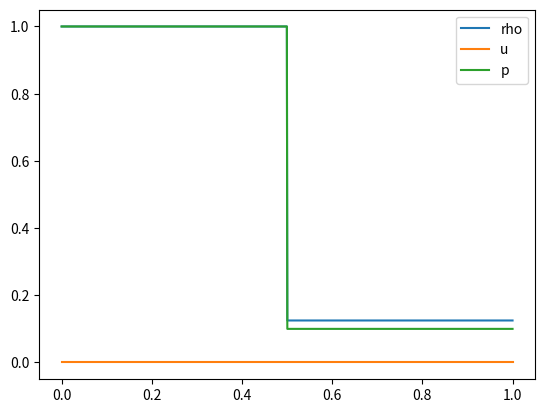

Reproduce this figure in Python.
import numpy as np
import matplotlib.pyplot as plt
import matplotlib.animation as animation

# 参数设置
delta_x = 0.001
delta_t = 0.0002
t_end = 0.14
gama = 1.4
time_steps = int(t_end / delta_t)
# 初始条件

lenght_l = 0.5
lenght_r = 0.5
n_l = int(lenght_l / delta_x)
n_r = int(lenght_r / delta_x)
p = np.concatenate([np.ones(n_l), 0.1 * np.ones(n_r)])
rho = np.concatenate([np.ones(n_l), 0.125 * np.ones(n_r)])
u = np.zeros(n_l + n_r)
rho_u = rho * u
e = p / (gama - 1) + 0.5 * rho * u ** 2


def Steger_Warming(p, rho, u):
    c = np.sqrt(gama * p / rho)
    lamda1 = u
    lamda2 = u + c
    lamda3 = u - c

    F_plus = np.zeros((3, len(rho)))
    F_minus = np.zeros((3, len(rho)))

    F_plus[0, :] = rho / (2 * gama) * (
            2 * (gama - 1) * np.maximum(lamda1, 0) + np.maximum(lamda2, 0) + np.maximum(lamda3, 0))
    F_plus[1, :] = rho / (2 * gama) * (
            2 * (gama - 1) * np.maximum(lamda1, 0) * u + np.maximum(lamda2, 0) * (u + c) + np.maximum(lamda3, 0) * (
            u - c))
    F_plus[2, :] = rho / (2 * gama) * ((gama - 1) * np.maximum(lamda1, 0) * u ** 2 + (3 - gama) / (2 * (gama - 1)) * (
            np.maximum(lamda2, 0) + np.maximum(lamda3, 0)) * c ** 2 + 0.5 * np.maximum(lamda2, 0) * (
                                               u + c) ** 2 + 0.5 * np.maximum(lamda3, 0) * (u - c) ** 2)

    F_minus[0, :] = rho / (2 * gama) * (
            2 * (gama - 1) * np.minimum(lamda1, 0) + np.minimum(lamda2, 0) + np.minimum(lamda3, 0))
    F_minus[1, :] = rho / (2 * gama) * (
            2 * (gama - 1) * np.minimum(lamda1, 0) * u + np.minimum(lamda2, 0) * (u + c) + np.minimum(lamda3, 0) * (
            u - c))
    F_minus[2, :] = rho / (2 * gama) * ((gama - 1) * np.minimum(lamda1, 0) * u ** 2 + (3 - gama) / (2 * (gama - 1)) * (
            np.minimum(lamda2, 0) + np.minimum(lamda3, 0)) * c ** 2 + 0.5 * np.minimum(lamda2, 0) * (
                                                u + c) ** 2 + 0.5 * np.minimum(lamda3, 0) * (u - c) ** 2)
    return F_plus, F_minus

def spatial_derivative(F_plus, F_minus, quantity_index,delta_x=delta_x):
    # quantity_index 对应 0 为 rho，1 为 rho_u，2 为 e
    derivative = np.zeros_like(F_plus[quantity_index])
    N = len(derivative)

    # # NND
    #
    # F_plus_minus_1 = np.zeros_like(F_plus)
    # F_minus_minus_1 = np.zeros_like(F_minus)
    # F_plus_plus_1 = np.zeros_like(F_plus)
    # F_minus_plus_1 = np.zeros_like(F_minus)
    # F_plus_minus_3 = np.zeros_like(F_plus)
    # F_minus_minus_3 = np.zeros_like(F_minus)
    # F_plus_plus_3 = np.zeros_like(F_plus)
    # F_minus_plus_3 = np.zeros_like(F_minus)
    #
    # for m in range(2, n_l + n_r - 2):
    #     for j in range(3):
    #         F_plus_minus_1[j, m] = F_plus[j, m] - F_plus[j, m - 1]
    #         F_minus_minus_1[j, m] = F_minus[j, m] - F_minus[j, m - 1]
    #
    #         F_plus_plus_1[j, m] = F_plus[j, m + 1] - F_plus[j, m]
    #         F_minus_plus_1[j, m] = F_minus[j, m + 1] - F_minus[j, m]
    #
    #         F_plus_minus_3[j, m] = F_plus[j, m - 1] - F_plus[j, m - 2]
    #         F_minus_minus_3[j, m] = F_minus[j, m - 1] - F_minus[j, m - 2]
    #
    #         F_plus_plus_3[j, m] = F_plus[j, m + 2] - F_plus[j, m + 1]
    #         F_minus_plus_3[j, m] = F_minus[j, m + 2] - F_minus[j, m + 1]
    #
    # # 计算 min mod 系数，简化方程复杂度
    # x1 = (np.sign(F_plus_minus_1) == np.sign(F_plus_plus_1))
    # x2 = (np.sign(F_minus_plus_1) == np.sign(F_minus_plus_3))
    # x3 = (np.sign(F_plus_minus_3) == np.sign(F_plus_minus_1))
    # x4 = (np.sign(F_minus_minus_1) == np.sign(F_minus_plus_1))
    #
    # for m in range(2, N - 2):
    #     for j in range(3):
    #         derivative[m] += (
    #                 F_plus[j, m] +
    #                 0.5 * x1[j, m] * np.sign(F_plus_minus_1[j, m]) * np.minimum(np.abs(F_plus_minus_1[j, m]),
    #                                                                             np.abs(F_plus_plus_1[j, m])) +
    #                 F_minus[j, m + 1] -
    #                 0.5 * x2[j, m] * np.sign(F_minus_plus_1[j, m]) * np.minimum(np.abs(F_minus_plus_1[j, m]),
    #                                                                             np.abs(F_minus_plus_3[j, m])) -
    #                 F_plus[j, m - 1] -
    #                 0.5 * x3[j, m] * np.sign(F_plus_minus_3[j, m]) * np.minimum(np.abs(F_plus_minus_3[j, m]),
    #                                                                             np.abs(F_plus_minus_1[j, m])) -
    #                 F_minus[j, m] +
    #                 0.5 * x4[j, m] * np.sign(F_minus_minus_1[j, m]) * np.minimum(np.abs(F_minus_minus_1[j, m]),
    #                                                                              np.abs(F_minus_plus_1[j, m]))
    #         )

    # GVC格式
    # for m in range(2, N - 2):
    #     abs_diff1_plus = np.abs(F_plus[quantity_index, m] - F_plus[quantity_index, m - 1])
    #     abs_diff2_plus = np.abs(F_plus[quantity_index, m + 1] - F_plus[quantity_index, m])
    #
    #     derivative[m] = np.where(
    #         abs_diff1_plus <= abs_diff2_plus,
    #         1 / 2 * (F_plus[quantity_index, m - 1] - 4 * F_plus[quantity_index, m] + 3 * F_plus[quantity_index, m + 1]
    #                  - 2* F_minus[quantity_index, m] + 2*F_minus[quantity_index, m + 1]),
    #         1 / 2 * (F_plus[quantity_index, m + 1] - F_plus[quantity_index, m - 1] + 2*F_minus[quantity_index, m + 1] - 2*F_minus[quantity_index, m]))

    # 一阶迎风
    for m in range(1, N - 1):
        # print(m)
        derivative[m] = (F_plus[quantity_index, m] - F_plus[quantity_index, m - 1] )+(
                         F_minus[quantity_index, m + 1] - F_minus[quantity_index, m])
    return derivative / delta_x


def Euler(rho, rho_u, u, e, p):

    F_plus, F_minus = Steger_Warming(p, rho, u)

    # 更新所有字段
    rho = rho - delta_t * spatial_derivative(F_plus, F_minus, 0)
    rho_u -= delta_t * spatial_derivative(F_plus, F_minus, 1)
    e -= delta_t * spatial_derivative(F_plus, F_minus, 2)

    # 根据新的 rho 和 e 更新 u 和 p
    # u[2:len(rho) - 1] = rho_u[2:len(rho) - 1] / rho[2:len(rho) - 1]
    # p[2:len(rho) - 1] = (gama - 1) * (e[2:len(rho) - 1] - 0.5 * rho[2:len(rho) - 1] * u[2:len(rho) - 1] ** 2)
    u = rho_u / rho
    p = (gama - 1) * (e - 0.5 * rho * u ** 2)

    return rho, u, p

def test2(rho, rho_u, u, e, p): # 存在问题

    F_plus, F_minus = Steger_Warming(p, rho, u)
    k1_rho = -1*spatial_derivative(F_plus,F_minus,0)
    k1_rho_u = -1 * spatial_derivative(F_plus,F_minus,1)
    k1_e = -1 * spatial_derivative(F_plus,F_minus,2)

    rho += delta_t * k1_rho
    # rho_u += delta_t * k1_rho_u
    rho_u1 = rho_u + delta_t * k1_rho_u
    e += delta_t * k1_e
    u = rho_u1 / rho
    p = (gama - 1) * (e - 0.5 * rho * u ** 2)

    return rho, u, p

def RK3(rho, rho_u, u, e, p):
    # 计算 k1
    F_plus, F_minus = Steger_Warming(p, rho, u)
    k1_rho = -delta_t * spatial_derivative(F_plus, F_minus, 0)
    k1_rho_u = -delta_t * spatial_derivative(F_plus, F_minus, 1)
    k1_e = -delta_t * spatial_derivative(F_plus, F_minus, 2)

    # 计算临时的更新后的值
    rho1 = rho + k1_rho
    rho_u1 = rho_u + k1_rho_u
    e1 = e + k1_e

    # 计算 k2
    F_plus, F_minus = Steger_Warming(p, rho1, u)
    k2_rho = -delta_t * spatial_derivative(F_plus, F_minus, 0)
    k2_rho_u = -delta_t * spatial_derivative(F_plus, F_minus, 1)
    k2_e = -delta_t * spatial_derivative(F_plus, F_minus, 2)

    # 适当更新为第二个临时值
    rho2 = 0.75 * rho + 0.25 * (rho1 + k2_rho)
    rho_u2 = 0.75 * rho_u + 0.25 * (rho_u1 + k2_rho_u)
    e2 = 0.75 * e + 0.25 * (e1 + k2_e)

    # 计算 k3
    F_plus, F_minus = Steger_Warming(p, rho2, u)
    k3_rho = -delta_t * spatial_derivative(F_plus, F_minus, 0)
    k3_rho_u = -delta_t * spatial_derivative(F_plus, F_minus, 1)
    k3_e = -delta_t * spatial_derivative(F_plus, F_minus, 2)

    # 最终更新
    rho += (1/3 * k1_rho + 2/3 * k3_rho)
    rho_u += (1/3 * k1_rho_u + 2/3 * k3_rho_u)
    e += (1/3 * k1_e + 2/3 * k3_e)

    u = rho_u / rho
    p = (gama - 1) * (e - 0.5 * rho * u ** 2)

    return rho, u, p


if __name__ == '__main__':

    x = np.linspace(0, 1, n_l + n_r)
    fig, ax = plt.subplots()
    line_rho, = ax.plot(x, rho, label='rho')
    line_u, = ax.plot(x, u, label='u')
    line_p, = ax.plot(x, p, label='p')
    ax.legend()
    def update(frame_number):
        global rho, u, p
        rho, u, p = RK3(rho, rho_u, u, e, p)
        line_rho.set_ydata(rho)
        line_u.set_ydata(u)
        line_p.set_ydata(p)
        ax.set_title(f'Riemann Problem Numerical Solution t={delta_t+delta_t * frame_number:.4f}s')
        return line_rho, line_u, line_p


    ani = animation.FuncAnimation(fig, update, frames=range(time_steps), interval=1, repeat=False)
    plt.show()




